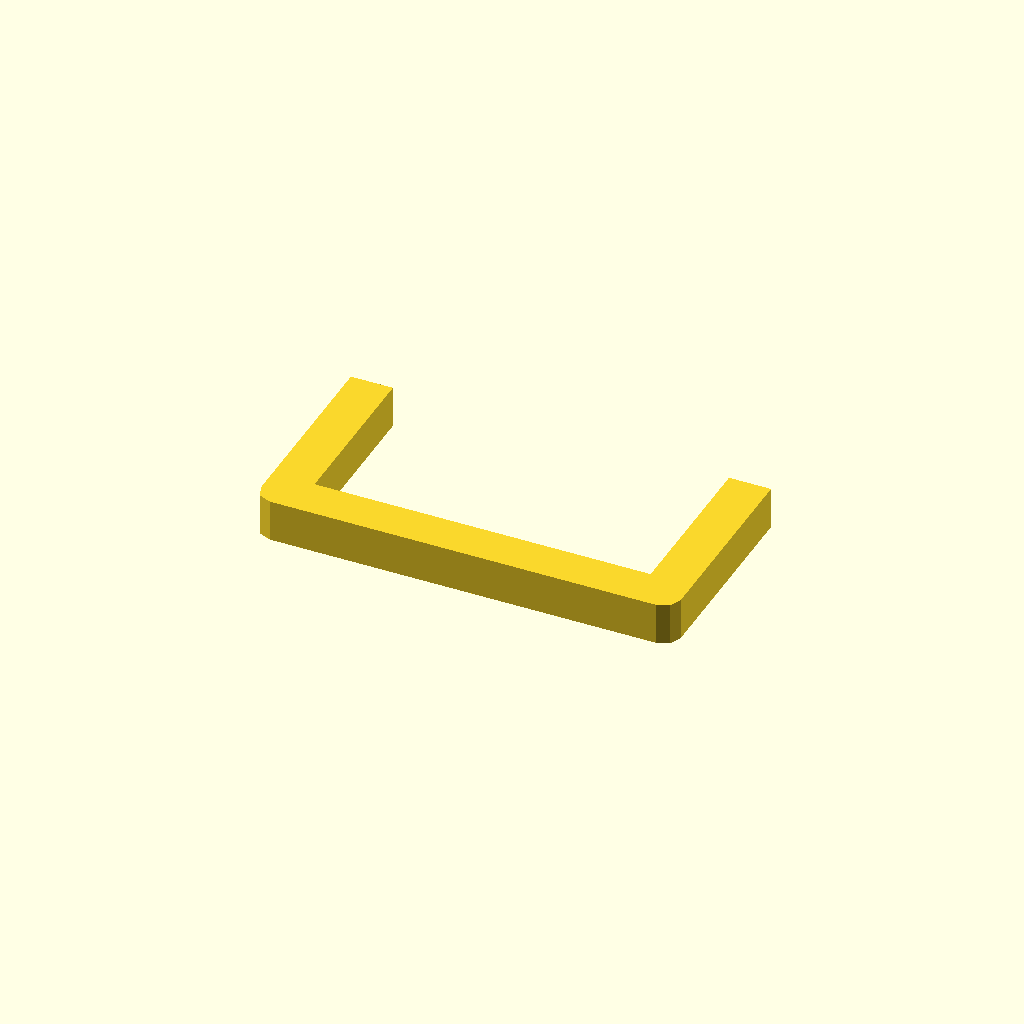
Cell 1: rendered with the file's own defaults.
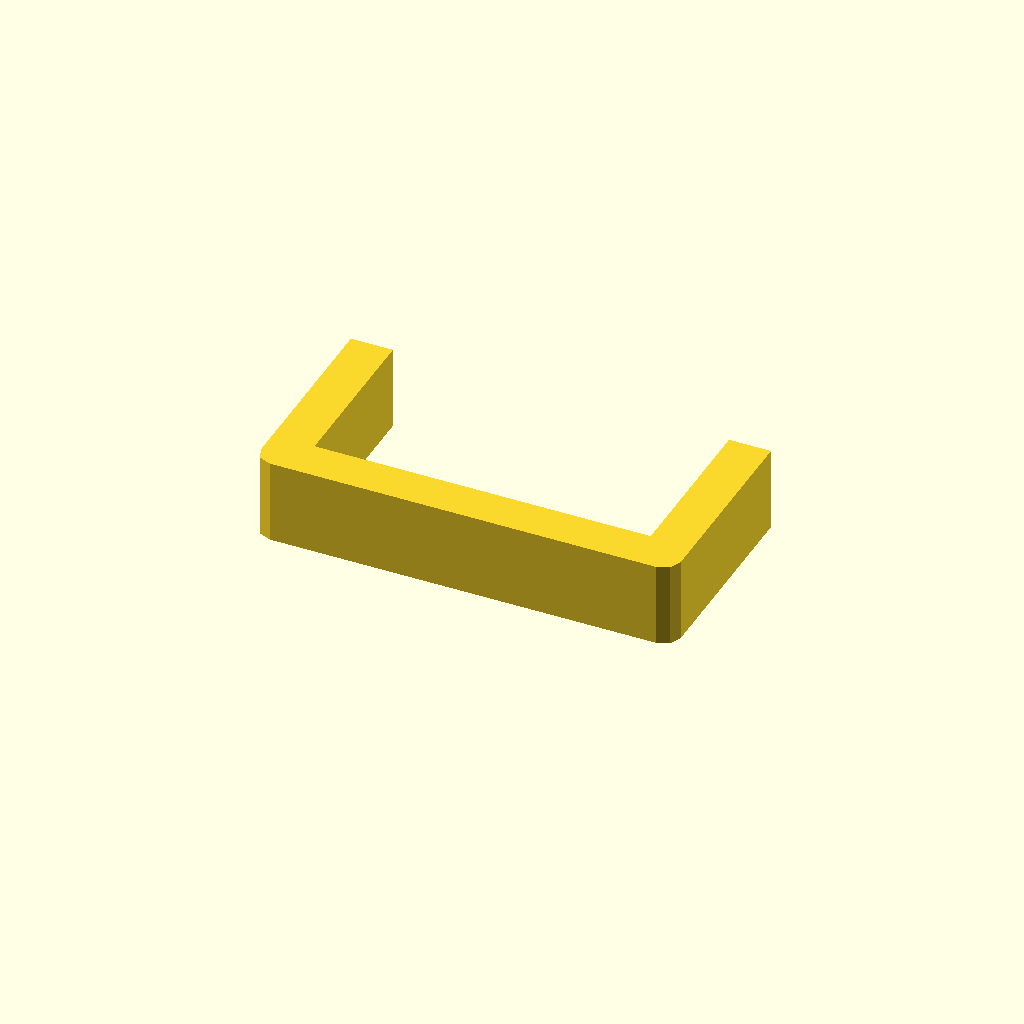
Cell 2: profile_height = 20 (everything else at default).
All cells are drawn from one camera (rotation 55°, 0°, 25°, orthographic, colour scheme Cornfield), so only the parameter changes between them.
Source of the model, optional_data/data/sketch1/sinkframes/part_0076.scad:
$fn = 32;

// ----------------------------------------------------------------------
// Heat sink frame: 100 x 50 mm frame, 10 mm walls
// ----------------------------------------------------------------------

// --- parameters (mm) ---
profile_height = 10;      // extrusion height
profile_points = 12;      // points of the closed outline

profile = [[0, 4], [1.172, 1.172], [4, 0], [96, 0], [98.828, 1.172], [100, 4], [100, 50], [90, 50], [90, 10], [10, 10], [10, 50], [0, 50]];  // single closed polygon, 12 points, counter clockwise

// --- the one profile operation ---
linear_extrude(height = profile_height) polygon(points = profile);
Customizer parameters (derived from the source; name, type, default, range or options):
profile_height: number, default 10
profile_points: number, default 12
